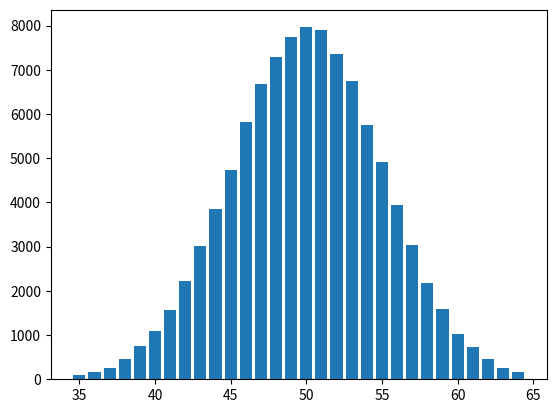

Source code (Python):
import random
import matplotlib.pyplot as plt

tries = 100000
distribution = {}

for i in range(35, 65):
    distribution.update({i: 0})

for i in range(tries):
    heads = 0
    for j in range(100):
        if random.randint(0, 1) == 1:
            heads += 1
    if heads in distribution:
        distribution[heads] += 1

x = list(distribution.keys())
y = list(distribution.values())

plt.bar(x, y)
plt.show()
